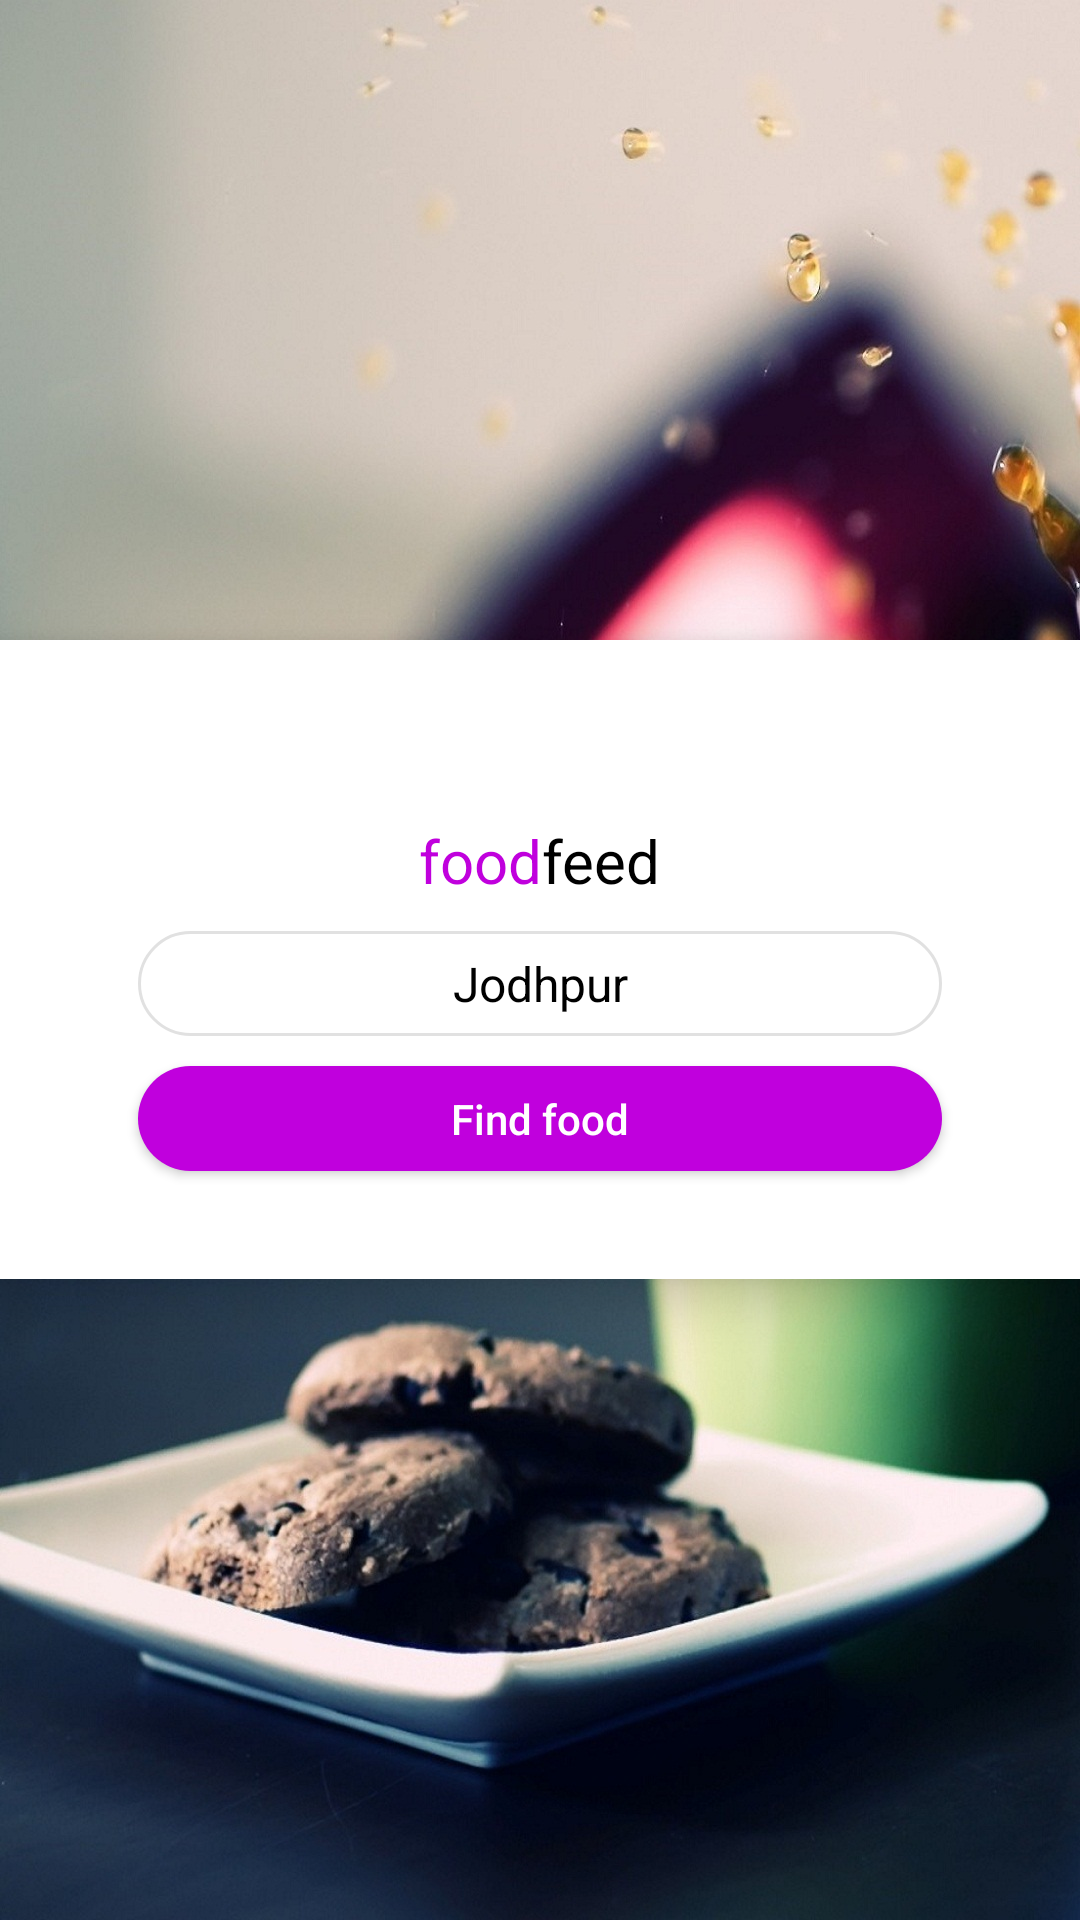

Here is an Android app screen rendered from its layout file. Give the layout XML and the strings, colors and styles it references.
<!-- AndroidManifest.xml: application theme SplashTheme -->
<!-- res/layout/activity_main.xml -->
<?xml version="1.0" encoding="utf-8"?>
<FrameLayout xmlns:android="http://schemas.android.com/apk/res/android"
    xmlns:app="http://schemas.android.com/apk/res-auto"
    xmlns:tools="http://schemas.android.com/tools"
    android:layout_width="match_parent"
    android:layout_height="match_parent"
    android:background="@drawable/gh"
    tools:context=".MainActivity">

    <LinearLayout

        android:layout_width="match_parent"
        android:layout_height="wrap_content"
        android:layout_gravity="center"
        android:background="#fff"
        android:orientation="vertical"
        android:padding="16dp"
        android:elevation="10dp">

        <ImageView
            android:layout_width="24dp"
            android:layout_height="24dp"
            android:layout_gravity="center"
            android:layout_marginTop="10dp"
            android:background="@drawable/ic_logo" />

        <RelativeLayout
            android:layout_width="wrap_content"
            android:layout_height="wrap_content"
            android:layout_gravity="center"
            android:layout_marginTop="10dp">

            <TextView
                android:id="@+id/tv_food"
                android:layout_width="wrap_content"
                android:layout_height="wrap_content"
                android:text="food"
                android:textColor="@color/colorPrimary"
                android:textSize="20dp" />

            <TextView
                android:layout_width="wrap_content"
                android:layout_height="wrap_content"
                android:layout_toRightOf="@+id/tv_food"
                android:text="feed"
                android:textColor="#000"
                android:textSize="20dp" />
        </RelativeLayout>

        <EditText
            android:layout_width="match_parent"
            android:layout_height="35dp"
            android:layout_marginLeft="30dp"
            android:layout_marginTop="10dp"
            android:layout_marginRight="30dp"
            android:background="@drawable/custom_edit_text"
            android:hint="Enter your city name"
            android:inputType="text"
            android:textAlignment="center"
            android:textSize="16dp"
            android:text="Jodhpur"
            android:textColor="#000"
            android:enabled="false"/>

        <Button
            android:id="@+id/btn_find_food"
            android:layout_width="match_parent"
            android:layout_height="35dp"
            android:layout_marginLeft="30dp"
            android:layout_marginTop="10dp"
            android:layout_marginRight="30dp"
            android:layout_marginBottom="20dp"
            android:background="@drawable/custom_btn_find_food"
            android:text="Find food"
            android:textAllCaps="false"
            android:textColor="#fff" />
    </LinearLayout>


</FrameLayout>
<!-- resources referenced by this layout -->
<resources>
  <color name="colorPrimary">#C000DD</color>
  <!-- drawable custom_btn_find_food (drawable) -->
  <?xml version="1.0" encoding="utf-8"?>
  <shape xmlns:android="http://schemas.android.com/apk/res/android"
      android:shape="rectangle">
      <solid android:color="@color/btn_login" />
      <corners android:radius="50dp"></corners>
  </shape>
  <!-- drawable custom_edit_text (drawable) -->
  <?xml version="1.0" encoding="utf-8"?>
  <shape xmlns:android="http://schemas.android.com/apk/res/android"
      android:shape="rectangle">
      <stroke android:width="1dp"
          android:color="@color/button1"></stroke>
      <corners android:radius="50dp"></corners>
  
  </shape>
  <!-- drawable gh: jpg bitmap (drawable, 325753 bytes) -->
  <style name="SplashTheme" parent="Theme.AppCompat.Light.NoActionBar">
          <item name="colorPrimary">#ffffff</item>
          <item name="colorPrimaryDark">@color/colorPrimary</item>
          <item name="colorAccent">#F30404</item>
      </style>
  <color name="btn_login">#C000DD</color>
  <color name="button1">#E1E1E1</color>
</resources>
